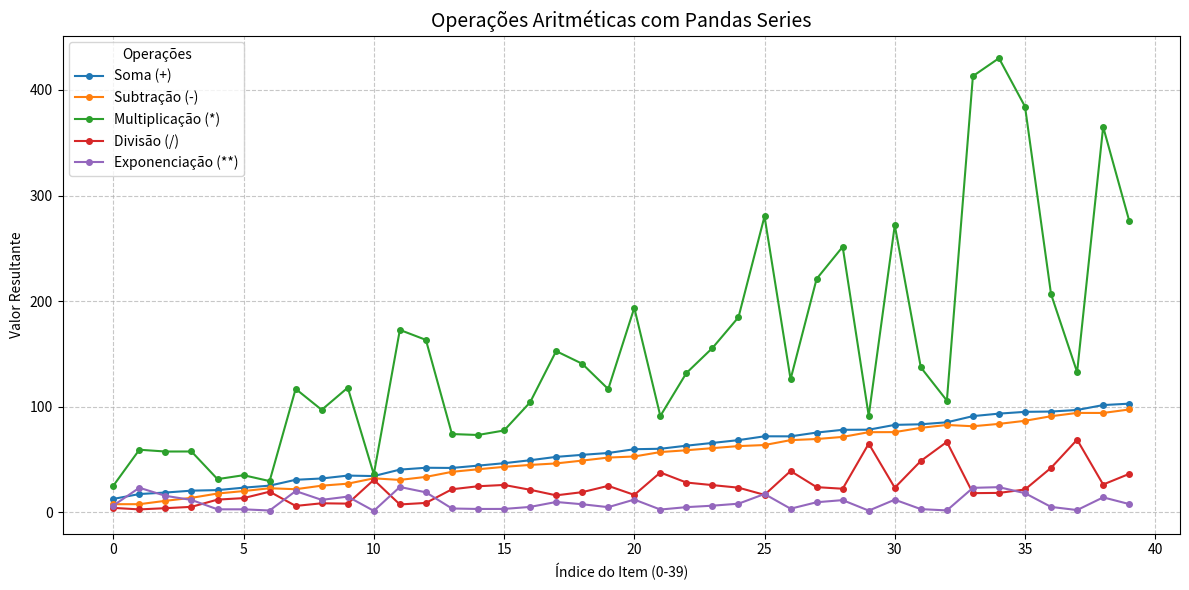

Recreate this plot in Python.
import pandas as pd
import numpy as np
import matplotlib.pyplot as plt

# 1. Criando o conjunto de dados fake (40 itens)
np.random.seed(42) # Para resultados reproduzíveis
s1 = pd.Series(np.linspace(10, 100, 40), name="Base")
s2 = pd.Series(np.random.uniform(1, 5, 40), name="Ajuste")

# 2. Utilizando as operações aritméticas
s_soma = s1 + s2
s_sub  = s1 - s2
s_mult = s1 * s2
s_div  = s1 / s2
s_exp  = s2 ** 2  # Elevando o ajuste ao quadrado para não estourar a escala

# 3. Organizando em um DataFrame para facilitar o plot
df_results = pd.DataFrame({
    'Soma (+)': s_soma,
    'Subtração (-)': s_sub,
    'Multiplicação (*)': s_mult,
    'Divisão (/)': s_div,
    'Exponenciação (**)': s_exp
})

# 4. Gerando o gráfico
plt.figure(figsize=(12, 6))
df_results.plot(ax=plt.gca(), marker='o', markersize=4)

plt.title('Operações Aritméticas com Pandas Series', fontsize=14)
plt.xlabel('Índice do Item (0-39)')
plt.ylabel('Valor Resultante')
plt.grid(True, linestyle='--', alpha=0.7)
plt.legend(title="Operações")
plt.tight_layout()
plt.show()
